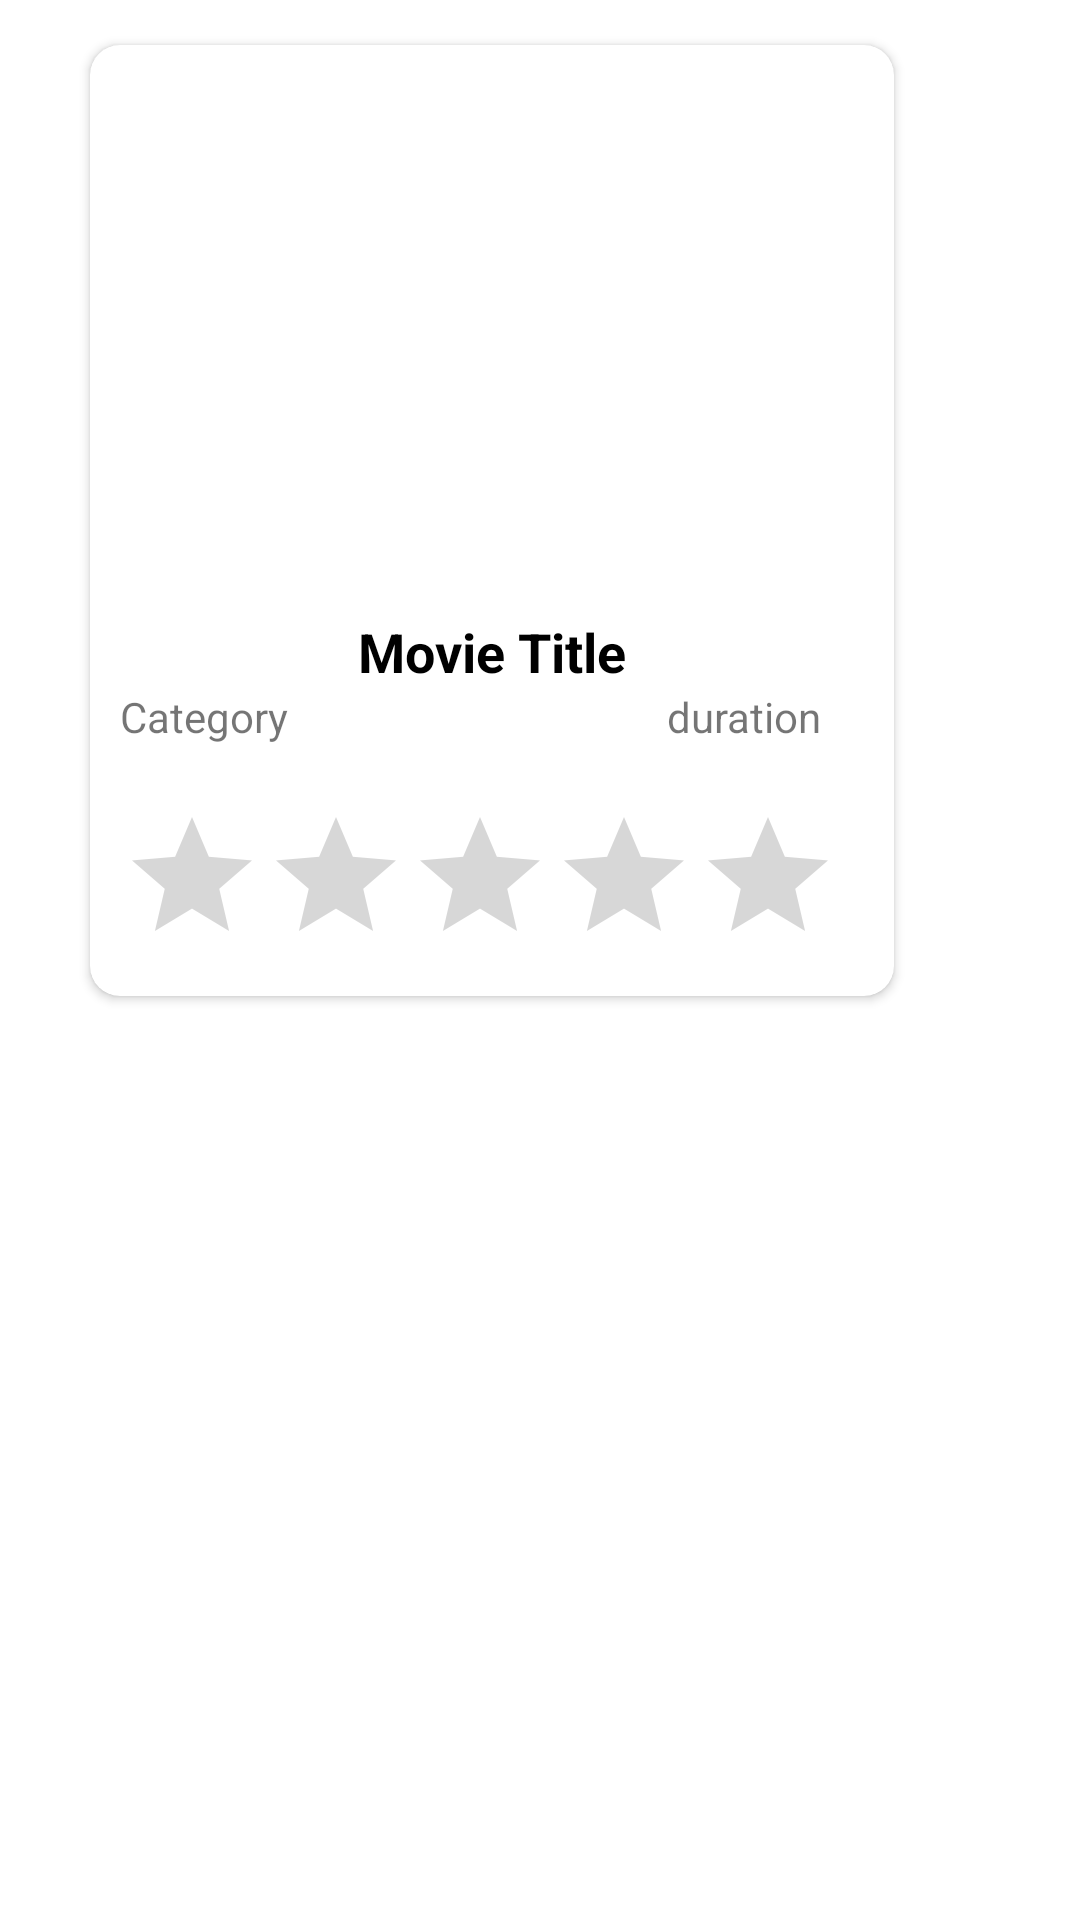

Here is an Android app screen rendered from its layout file. Give the layout XML and the strings, colors and styles it references.
<!-- AndroidManifest.xml: application theme Theme.MoviezPick -->
<!-- res/layout/movie_list_item.xml -->
<?xml version="1.0" encoding="utf-8"?>
<LinearLayout xmlns:android="http://schemas.android.com/apk/res/android"
    xmlns:app="http://schemas.android.com/apk/res-auto"
    xmlns:tools="http://schemas.android.com/tools"
    android:layout_width="match_parent"
    android:layout_height="wrap_content"
    android:orientation="vertical">

    <androidx.cardview.widget.CardView
        android:id="@+id/card_view"
        android:layout_width="268dp"
        android:layout_height="317dp"
        android:layout_marginTop="15dp"
        android:layout_marginLeft="30dp"
        android:elevation="5dp"
        app:cardCornerRadius="10dp">

        <LinearLayout
            android:layout_width="match_parent"
            android:layout_height="wrap_content"
            android:orientation="vertical">

            <ImageView
                android:id="@+id/movie_img"
                android:layout_width="match_parent"
                android:layout_height="180dp"
                android:scaleType="fitXY"
                android:src="@drawable/ic_launcher_background" />
            <LinearLayout
                android:layout_width="match_parent"
                android:layout_height="wrap_content"
                android:padding="10dp"
                android:orientation="vertical">
                <TextView
                    android:id="@+id/movieTitle"
                    android:layout_width="wrap_content"
                    android:layout_height="wrap_content"
                    android:layout_gravity="center"
                    android:text="Movie Title"
                    android:textColor="@color/black"
                    android:textSize="18sp"
                    android:textStyle="bold" />

                <LinearLayout
                    android:layout_width="match_parent"
                    android:layout_height="wrap_content"
                    android:weightSum="100"
                    android:orientation="horizontal">
                    <TextView
                        android:id="@+id/movie_category"
                        android:layout_width="wrap_content"
                        android:layout_height="wrap_content"
                        android:layout_gravity="start"
                        android:textSize="14sp"
                        android:layout_weight="90"
                        android:text="Category" />
                    <TextView
                        android:id="@+id/movie_duration"
                        android:layout_width="wrap_content"
                        android:layout_height="wrap_content"
                        android:layout_gravity="center"
                        android:textSize="14sp"
                        android:layout_weight="10"
                        android:text="duration" />
            </LinearLayout>




            </LinearLayout>

            <RatingBar
                android:id="@+id/ratingbar"
                android:layout_width="wrap_content"
                android:layout_height="wrap_content"
                android:layout_margin="10dp"
                android:numStars="5"
                tools:ignore="SpeakableTextPresentCheck" />
        </LinearLayout>

    </androidx.cardview.widget.CardView>



</LinearLayout>
<!-- resources referenced by this layout -->
<resources>
  <style name="Theme.MoviezPick" parent="Theme.MaterialComponents.DayNight.NoActionBar">
          
          <item name="colorPrimary">@color/purple_500</item>
          <item name="colorPrimaryVariant">@color/purple_700</item>
          <item name="colorOnPrimary">@color/white</item>
          
          <item name="colorSecondary">@color/teal_200</item>
          <item name="colorSecondaryVariant">@color/teal_700</item>
          <item name="colorOnSecondary">@color/black</item>
          
          <item name="android:statusBarColor" tools:targetApi="l">?attr/colorPrimaryVariant</item>
          
      </style>
  <!-- not gathered from this repository: default colours our renderer supplied (Android Studio template values) -->
  <color name="purple_500">#FF6200EE</color>
  <color name="purple_700">#FF3700B3</color>
  <color name="teal_200">#FF03DAC5</color>
  <color name="teal_700">#FF018786</color>
  <color name="black">#FF000000</color>
  <color name="white">#FFFFFFFF</color>
</resources>
